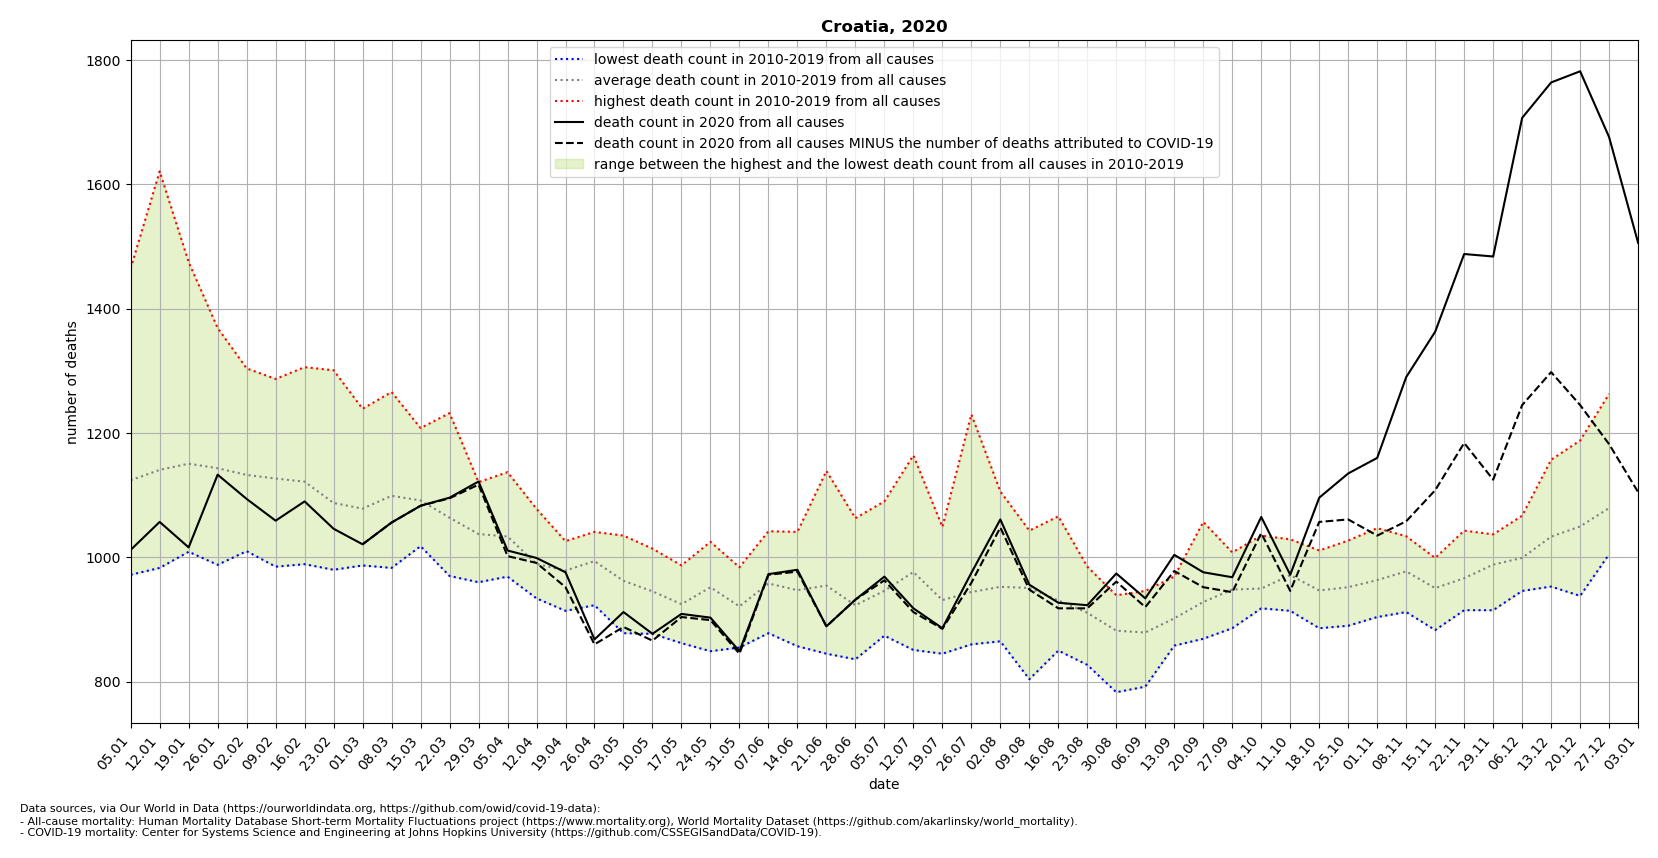

Values plotted in this chart, from the file beside it:
location, date, time, time_unit, deaths_2010_all_ages, deaths_2011_all_ages, deaths_2012_all_ages, deaths_2013_all_ages, deaths_2014_all_ages, deaths_2015_all_ages, deaths_2016_all_ages, deaths_2017_all_ages, deaths_2018_all_ages, deaths_2019_all_ages, deaths_2020_all_ages, deaths_2021_all_ages, new_deaths, deaths_min, deaths_max, deaths_mean, deaths_noncovid
Croatia, 2020-01-05, 1, weekly, 972.0, 1159, 1076, 1020, 974.0, 1177, 1115, 1465, 1128, 1154, 1012, 1329, , 972.0, 1465, 1124, 
Croatia, 2020-01-12, 2, weekly, 1041, 1077, 1023, 983.0, 991.0, 1254, 1032, 1621, 1165, 1220, 1057, 1341, , 983.0, 1621, 1141, 
Croatia, 2020-01-19, 3, weekly, 1025, 1117, 1063, 1027, 1009, 1276, 1074, 1475, 1203, 1238, 1016, 1253, , 1009, 1475, 1151, 
Croatia, 2020-01-26, 4, weekly, 1092, 1083, 988.0, 1093, 1008, 1231, 1114, 1369, 1137, 1319, 1133, 1144, , 988.0, 1369, 1143, 
Croatia, 2020-02-02, 5, weekly, 1124, 1080, 1084, 1010, 1053, 1215, 1024, 1304, 1146, 1286, 1094, , , 1010, 1304, 1133, 
Croatia, 2020-02-09, 6, weekly, 1076, 1179, 1182, 985.0, 1045, 1287, 1063, 1164, 1154, 1133, 1059, , , 985.0, 1287, 1127, 
Croatia, 2020-02-16, 7, weekly, 1120, 1092, 1211, 1056, 1043, 1306, 989.0, 1118, 1157, 1126, 1090, , , 989.0, 1306, 1122, 
Croatia, 2020-02-23, 8, weekly, 1039, 1055, 1155, 1060, 986.0, 1301, 980.0, 1072, 1134, 1093, 1046, , , 980.0, 1301, 1088, 
Croatia, 2020-03-01, 9, weekly, 993.0, 1097, 1097, 1010, 1001, 1239, 987.0, 1104, 1225, 1031, 1021, , 0.0, 987.0, 1239, 1078, 1021
Croatia, 2020-03-08, 10, weekly, 1019, 1062, 1093, 1152, 1023, 1215, 1047, 983.0, 1266, 1130, 1056, , 0.0, 983.0, 1266, 1099, 1056
Croatia, 2020-03-15, 11, weekly, 1109, 1045, 1172, 1058, 1072, 1208, 1034, 1035, 1165, 1018, 1083, , 0.0, 1018, 1208, 1092, 1083
Croatia, 2020-03-22, 12, weekly, 1016, 1044, 1171, 1067, 1020, 1232, 1008, 1038, 1072, 970.0, 1096, , 1.0, 970.0, 1232, 1064, 1095
Croatia, 2020-03-29, 13, weekly, 960.0, 995.0, 1121, 1064, 1047, 1085, 1086, 969.0, 1061, 987.0, 1122, , 5.0, 960.0, 1121, 1038, 1117
Croatia, 2020-04-05, 14, weekly, 969.0, 997.0, 1039, 1020, 1079, 1137, 1003, 995.0, 1065, 1032, 1011, , 9.0, 969.0, 1137, 1034, 1002
Croatia, 2020-04-12, 15, weekly, 1053, 934.0, 1009, 981.0, 938.0, 1078, 966.0, 970.0, 1007, 958.0, 999.0, , 8.0, 934.0, 1078, 989.4, 991.0
Croatia, 2020-04-19, 16, weekly, 1024, 991.0, 1002, 967.0, 990.0, 1026, 931.0, 996.0, 947.0, 914.0, 976.0, , 24.0, 914.0, 1026, 978.8, 952.0
Croatia, 2020-04-26, 17, weekly, 1038, 923.0, 975.0, 929.0, 1007, 1041, 940.0, 1025, 1028, 1033, 868.0, , 8.0, 923.0, 1041, 993.9, 860.0
Croatia, 2020-05-03, 18, weekly, 920.0, 973.0, 1035, 951.0, 896.0, 1019, 1005, 999.0, 878.0, 947.0, 912.0, , 24.0, 878.0, 1035, 962.3, 888.0
Croatia, 2020-05-10, 19, weekly, 916.0, 966.0, 939.0, 877.0, 1014, 1011, 912.0, 925.0, 935.0, 958.0, 877.0, , 11.0, 877.0, 1014, 945.3, 866.0
Croatia, 2020-05-17, 20, weekly, 968.0, 931.0, 884.0, 862.0, 896.0, 926.0, 987.0, 931.0, 919.0, 943.0, 909.0, , 5.0, 862.0, 987.0, 924.7, 904.0
Croatia, 2020-05-24, 21, weekly, 1025, 1003, 948.0, 849.0, 968.0, 947.0, 1003, 894.0, 930.0, 952.0, 903.0, , 4.0, 849.0, 1025, 951.9, 899.0
Croatia, 2020-05-31, 22, weekly, 920.0, 895.0, 959.0, 899.0, 893.0, 855.0, 963.0, 984.0, 950.0, 893.0, 849.0, , 4.0, 855.0, 984.0, 921.1, 845.0
Croatia, 2020-06-07, 23, weekly, 1042, 878.0, 985.0, 969.0, 958.0, 998.0, 903.0, 906.0, 917.0, 1024, 973.0, , 1.0, 878.0, 1042, 958.0, 972.0
Croatia, 2020-06-14, 24, weekly, 1014, 871.0, 908.0, 934.0, 1041, 1000, 906.0, 857.0, 901.0, 1040, 980.0, , 3.0, 857.0, 1041, 947.2, 977.0
Croatia, 2020-06-21, 25, weekly, 911.0, 921.0, 1090, 1139, 877.0, 875.0, 975.0, 1004, 845.0, 909.0, 889.0, , 0.0, 845.0, 1139, 954.6, 889.0
Croatia, 2020-06-28, 26, weekly, 1063, 928.0, 897.0, 836.0, 942.0, 880.0, 906.0, 933.0, 884.0, 960.0, 932.0, , 0.0, 836.0, 1063, 922.9, 932.0
Croatia, 2020-07-05, 27, weekly, 883.0, 970.0, 1090, 885.0, 876.0, 996.0, 874.0, 973.0, 985.0, 930.0, 969.0, , 6.0, 874.0, 1090, 946.2, 963.0
Croatia, 2020-07-12, 28, weekly, 1164, 1071, 1020, 851.0, 911.0, 1010, 910.0, 1010, 947.0, 870.0, 918.0, , 6.0, 851.0, 1164, 976.4, 912.0
Croatia, 2020-07-19, 29, weekly, 1011, 852.0, 845.0, 874.0, 955.0, 1049, 904.0, 979.0, 911.0, 933.0, 886.0, , 1.0, 845.0, 1049, 931.3, 885.0
Croatia, 2020-07-26, 30, weekly, 860.0, 894.0, 885.0, 949.0, 918.0, 1230, 942.0, 863.0, 916.0, 985.0, 975.0, , 16.0, 860.0, 1230, 944.2, 959.0
Croatia, 2020-08-02, 31, weekly, 919.0, 949.0, 998.0, 965.0, 888.0, 918.0, 874.0, 1106, 1044, 865.0, 1061, , 13.0, 865.0, 1106, 952.6, 1048
Croatia, 2020-08-09, 32, weekly, 953.0, 818.0, 963.0, 1043, 943.0, 1040, 804.0, 1022, 1030, 892.0, 956.0, , 8.0, 804.0, 1043, 950.8, 948.0
Croatia, 2020-08-16, 33, weekly, 911.0, 946.0, 895.0, 914.0, 955.0, 1066, 930.0, 850.0, 956.0, 884.0, 927.0, , 9.0, 850.0, 1066, 930.7, 918.0
Croatia, 2020-08-23, 34, weekly, 953.0, 985.0, 924.0, 878.0, 847.0, 827.0, 951.0, 876.0, 939.0, 928.0, 923.0, , 5.0, 827.0, 985.0, 910.8, 918.0
Croatia, 2020-08-30, 35, weekly, 840.0, 888.0, 838.0, 783.0, 896.0, 929.0, 911.0, 917.0, 879.0, 939.0, 974.0, , 13.0, 783.0, 939.0, 882.0, 961.0
Croatia, 2020-09-06, 36, weekly, 910.0, 870.0, 792.0, 841.0, 946.0, 911.0, 897.0, 875.0, 918.0, 831.0, 934.0, , 14.0, 792.0, 946.0, 879.1, 920.0
Croatia, 2020-09-13, 37, weekly, 969.0, 861.0, 858.0, 903.0, 931.0, 909.0, 903.0, 862.0, 929.0, 893.0, 1004, , 26.0, 858.0, 969.0, 901.8, 978.0
Croatia, 2020-09-20, 38, weekly, 1006, 869.0, 890.0, 940.0, 925.0, 1057, 876.0, 918.0, 926.0, 875.0, 976.0, , 24.0, 869.0, 1057, 928.2, 952.0
Croatia, 2020-09-27, 39, weekly, 1004, 886.0, 1001, 940.0, 926.0, 891.0, 1008, 969.0, 913.0, 944.0, 968.0, , 24.0, 886.0, 1008, 948.2, 944.0
Croatia, 2020-10-04, 40, weekly, 950.0, 931.0, 918.0, 951.0, 942.0, 927.0, 958.0, 965.0, 1035, 921.0, 1065, , 26.0, 918.0, 1035, 949.8, 1039
Croatia, 2020-10-11, 41, weekly, 1007, 943.0, 951.0, 947.0, 997.0, 914.0, 1029, 994.0, 957.0, 975.0, 972.0, , 26.0, 914.0, 1029, 971.4, 946.0
Croatia, 2020-10-18, 42, weekly, 1011, 953.0, 886.0, 928.0, 960.0, 945.0, 944.0, 939.0, 959.0, 942.0, 1096, , 39.0, 886.0, 1011, 946.7, 1057
Croatia, 2020-10-25, 43, weekly, 1027, 925.0, 890.0, 954.0, 939.0, 949.0, 968.0, 945.0, 1004, 919.0, 1135, , 74.0, 890.0, 1027, 952.0, 1061
Croatia, 2020-11-01, 44, weekly, 1047, 923.0, 944.0, 904.0, 1002, 953.0, 971.0, 1000, 950.0, 940.0, 1160, , 125.0, 904.0, 1047, 963.4, 1035
Croatia, 2020-11-08, 45, weekly, 972.0, 1003, 975.0, 912.0, 1034, 1004, 1006, 977.0, 925.0, 966.0, 1290, , 232.0, 912.0, 1034, 977.4, 1058
Croatia, 2020-11-15, 46, weekly, 954.0, 934.0, 907.0, 883.0, 922.0, 951.0, 984.0, 985.0, 986.0, 999.0, 1363, , 255.0, 883.0, 999.0, 950.5, 1108
Croatia, 2020-11-22, 47, weekly, 967.0, 1043, 960.0, 968.0, 945.0, 938.0, 1007, 940.0, 981.0, 915.0, 1488, , 304.0, 915.0, 1043, 966.4, 1184
Croatia, 2020-11-29, 48, weekly, 1000, 1037, 954.0, 1017, 1001, 955.0, 975.0, 1020, 1009, 915.0, 1484, , 359.0, 915.0, 1037, 988.3, 1125
Croatia, 2020-12-06, 49, weekly, 978.0, 972.0, 946.0, 1046, 992.0, 982.0, 1067, 1038, 982.0, 989.0, 1707, , 462.0, 946.0, 1067, 999.2, 1245
Croatia, 2020-12-13, 50, weekly, 1049, 963.0, 1049, 1007, 1036, 953.0, 1157, 1028, 1070, 1021, 1764, , 466.0, 953.0, 1157, 1033, 1298
Croatia, 2020-12-20, 51, weekly, 1100, 1014, 962.0, 1100, 1080, 938.0, 1188, 989.0, 1078, 1048, 1782, , 537.0, 938.0, 1188, 1050, 1245
Croatia, 2020-12-27, 52, weekly, 1104, 1013, 1034, 1005, 1110, 1033, 1263, 1093, 1114, 1024, 1676, , 494.0, 1005, 1263, 1079, 1182
Croatia, 2021-01-03, 53, weekly, , , , , , , , , , , 1506, , 401.0, , , , 1105
